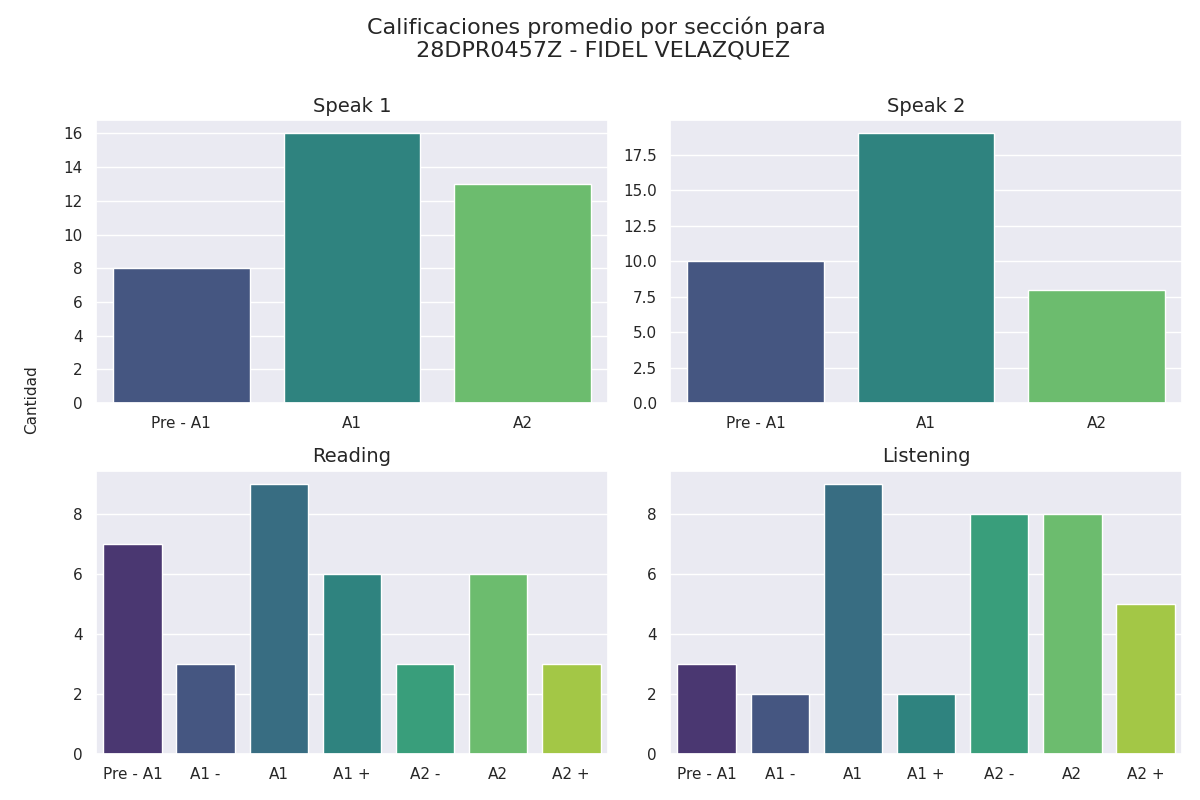

Values plotted in this chart, from the file beside it:
seccion, calificacion, cantidad
speak 1, Pre - A1, 8
speak 1, A1, 16
speak 1, A2, 13
speak 2, Pre - A1, 10
speak 2, A1, 19
speak 2, A2, 8
reading, Pre - A1, 7
reading, A1 -, 3
reading, A1, 9
reading, A1 +, 6
reading, A2 -, 3
reading, A2, 6
reading, A2 +, 3
listening, Pre - A1, 3
listening, A1 -, 2
listening, A1, 9
listening, A1 +, 2
listening, A2 -, 8
listening, A2, 8
listening, A2 +, 5
